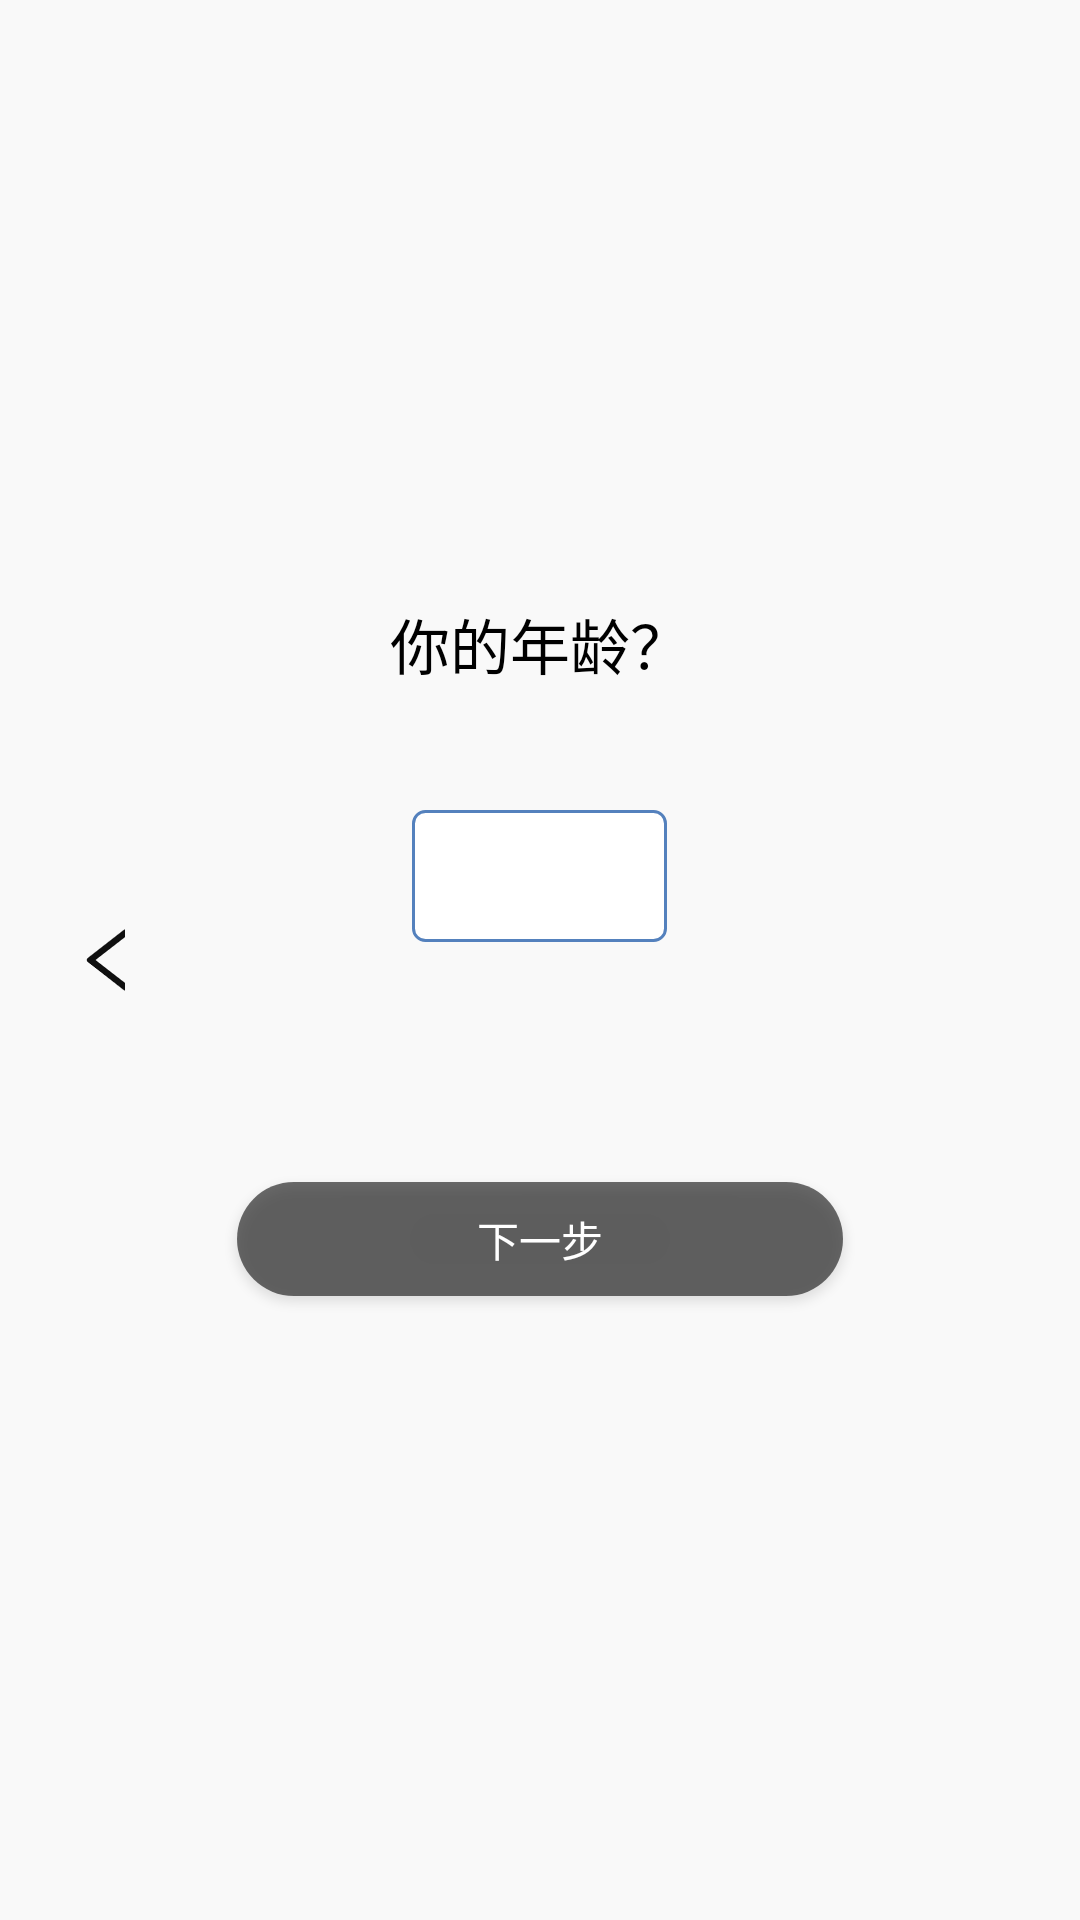

The Android layout XML behind this screen, and the referenced resources:
<!-- AndroidManifest.xml: application theme Theme.AppCompat.NoActionBar -->
<!-- res/layout/activity_reg_age.xml -->
<?xml version="1.0" encoding="utf-8"?>
<RelativeLayout xmlns:android="http://schemas.android.com/apk/res/android"
    xmlns:app="http://schemas.android.com/apk/res-auto"
    xmlns:tools="http://schemas.android.com/tools"
    android:layout_width="match_parent"
    android:layout_height="match_parent"
    android:background="@color/bg_gray"
    tools:context=".Activity.Activity.Initial.RegAgeActivity">

    <ImageButton
        android:id="@+id/reg_back"
        style="@style/Back_Button"/>

    <TextView
        android:layout_width="120dp"
        android:layout_height="28dp"
        android:textColor="@color/black"
        android:textSize="20sp"
        android:textAlignment="center"
        android:layout_marginTop="200dp"
        android:layout_centerHorizontal="true"
        android:text="@string/YourAge"
        android:gravity="center_horizontal" />

    <EditText
        android:id="@+id/reg_age"
        android:layout_width="85dp"
        android:layout_height="44dp"
        android:layout_centerHorizontal="true"
        android:layout_marginTop="270dp"
        android:gravity="center"
        android:textAlignment="center"
        android:textColor="@color/black"
        android:textColorHint="@color/gray"
        android:background="@drawable/blue_frame" />

    <Button
        android:id="@+id/reg_next"
        style="@style/Register_Button"
        android:layout_below="@id/reg_age"
        android:layout_marginTop="80dp"/>
</RelativeLayout>
<!-- resources referenced by this layout -->
<resources>
  <color name="bg_gray">#F9F9F9</color>
  <color name="black">#FF000000</color>
  <color name="gray">#999999</color>
  <!-- drawable blue_frame (drawable) -->
  <?xml version="1.0" encoding="utf-8"?>
  <shape xmlns:android="http://schemas.android.com/apk/res/android">
      <corners
          android:radius="4dp" />
      <solid
          android:color="@color/white" />
      <stroke
          android:color="@color/blue"
          android:width="1dp"/>
  </shape>
  <string name="YourAge">你的年龄？</string>
  <style name="Back_Button">
          <item name="android:layout_width">24dp</item>
          <item name="android:layout_height">24dp</item>
          <item name="android:layout_marginStart">24dp</item>
          <item name="android:layout_marginLeft">24dp</item>
          <item name="android:layout_centerVertical">true</item>
          <item name="android:background">@mipmap/back</item>
      </style>
  <style name="Register_Button">
          <item name="android:layout_width">202dp</item>
          <item name="android:layout_height">38dp</item>
          <item name="android:layout_centerHorizontal">true</item>
          <item name="android:layout_marginTop">420dp</item>
          <item name="android:background">@drawable/dark_oval</item>
          <item name="android:text">@string/Next</item>
      </style>
  <color name="white">#FFFFFFFF</color>
  <color name="blue">#5481BD</color>
  <!-- drawable dark_oval (drawable) -->
  <?xml version="1.0" encoding="utf-8"?>
  <shape xmlns:android="http://schemas.android.com/apk/res/android">
      <corners
          android:radius="59dp" />
      <solid
          android:color="@color/dark_gray" />
  </shape>
  <string name="Next">下一步</string>
  <color name="dark_gray">#9C101010</color>
</resources>
